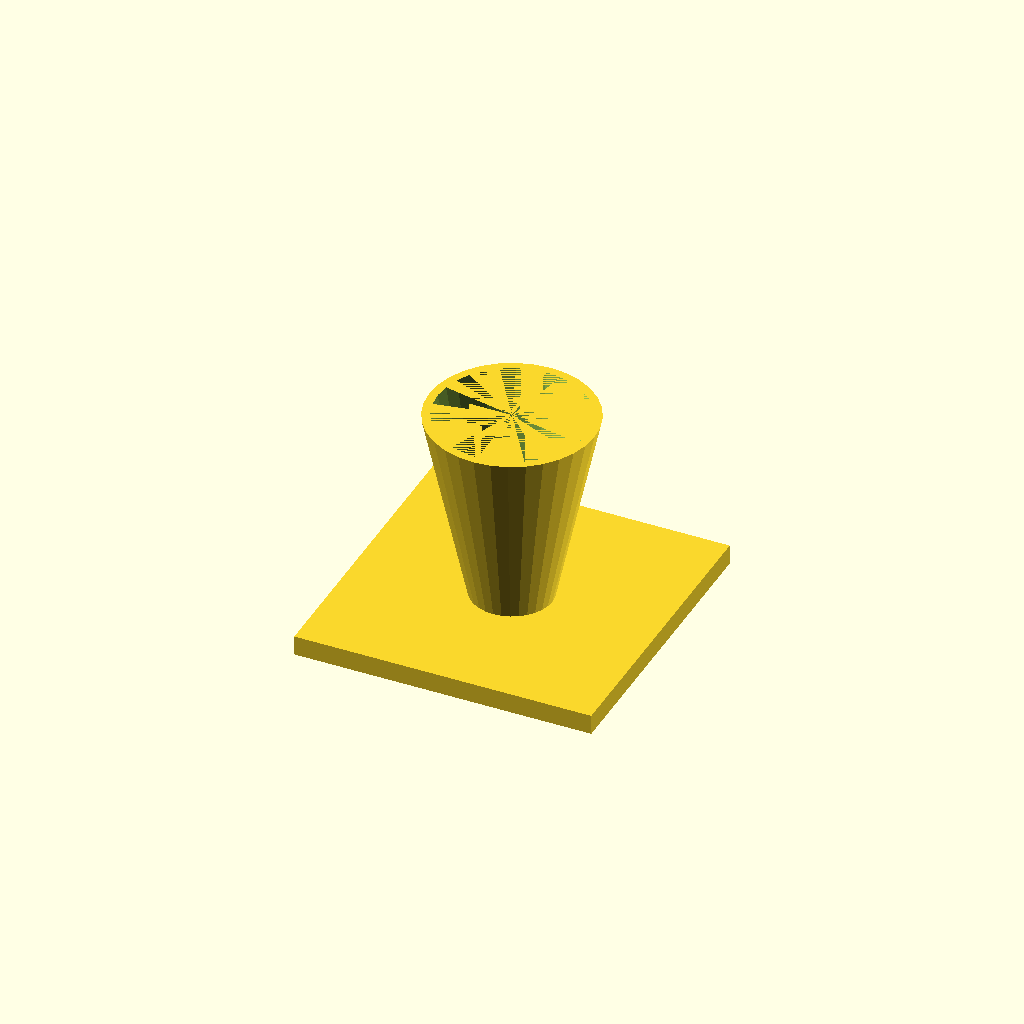
Cell 1: rendered with the file's own defaults.
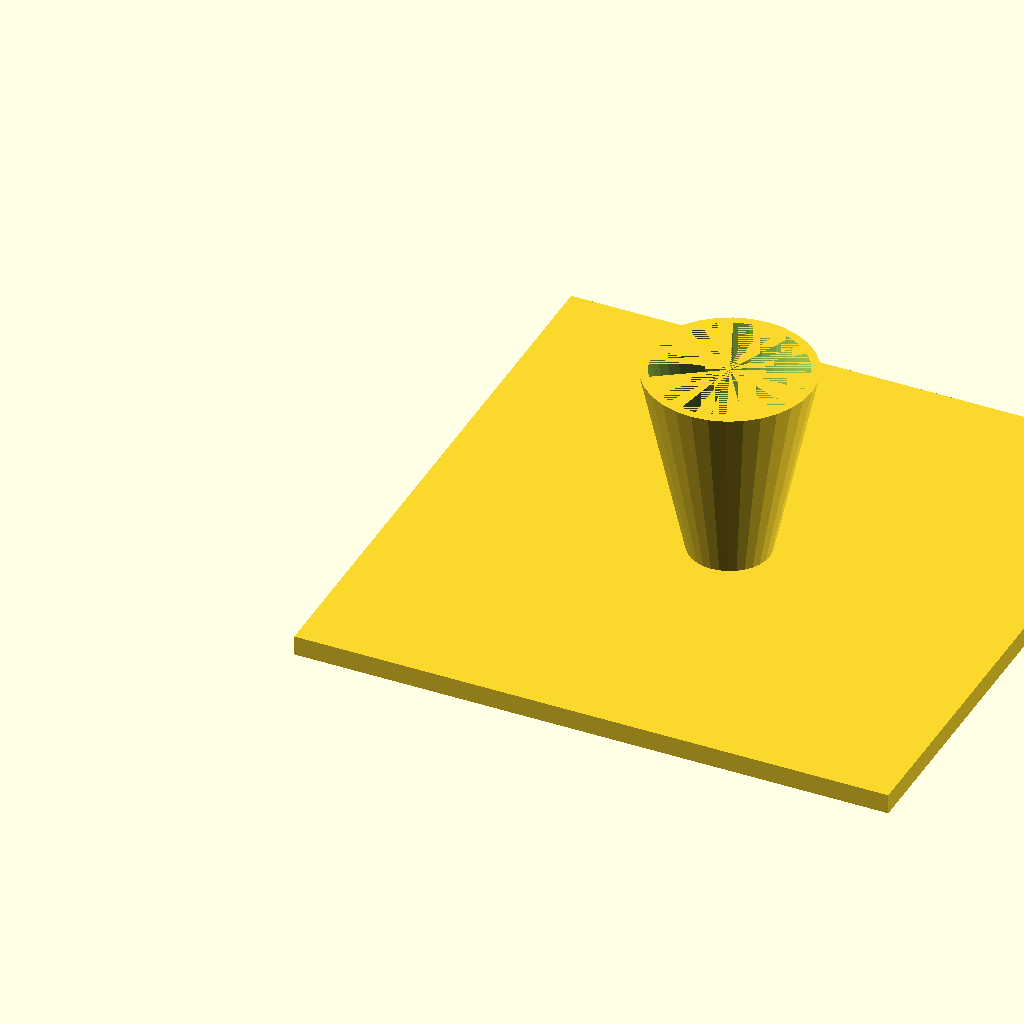
Cell 2: the same model with fl = 180.
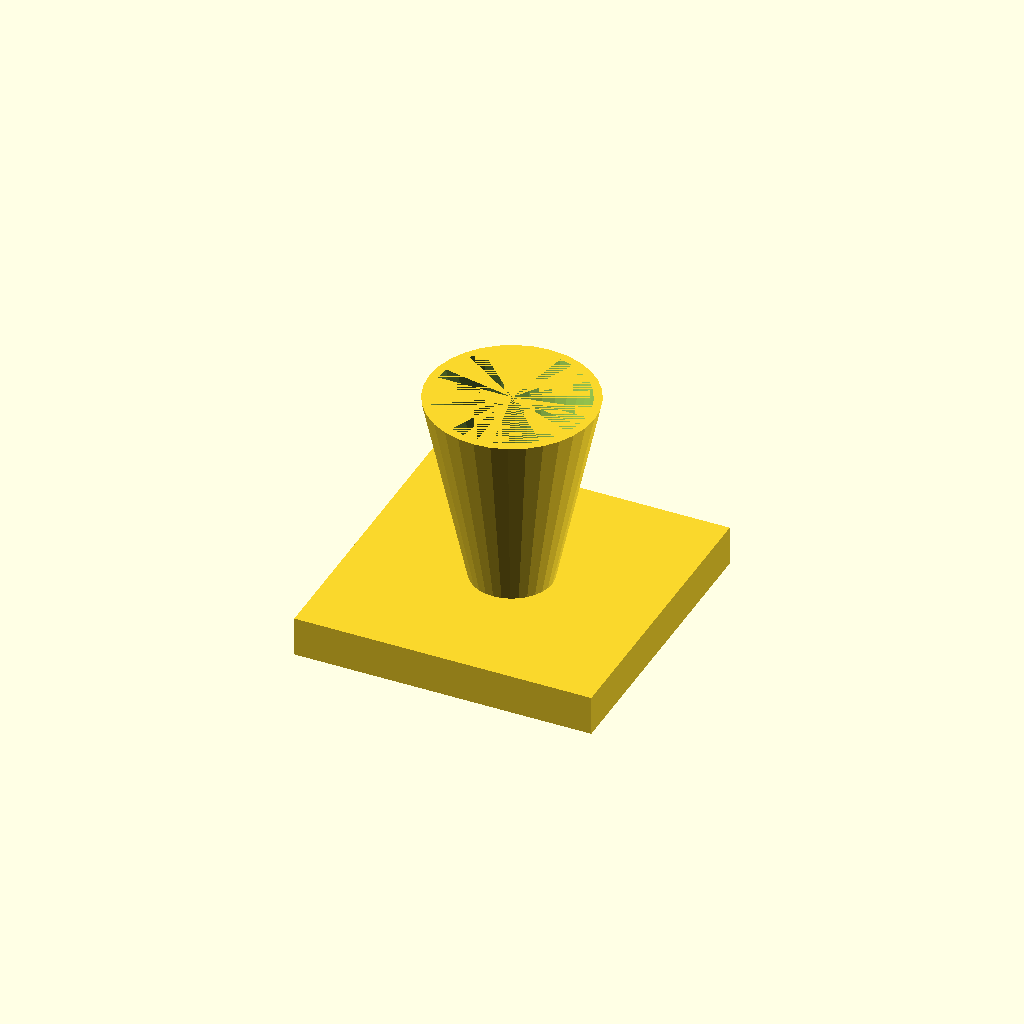
Cell 3 — fl_t set to 12, the other parameters unchanged.
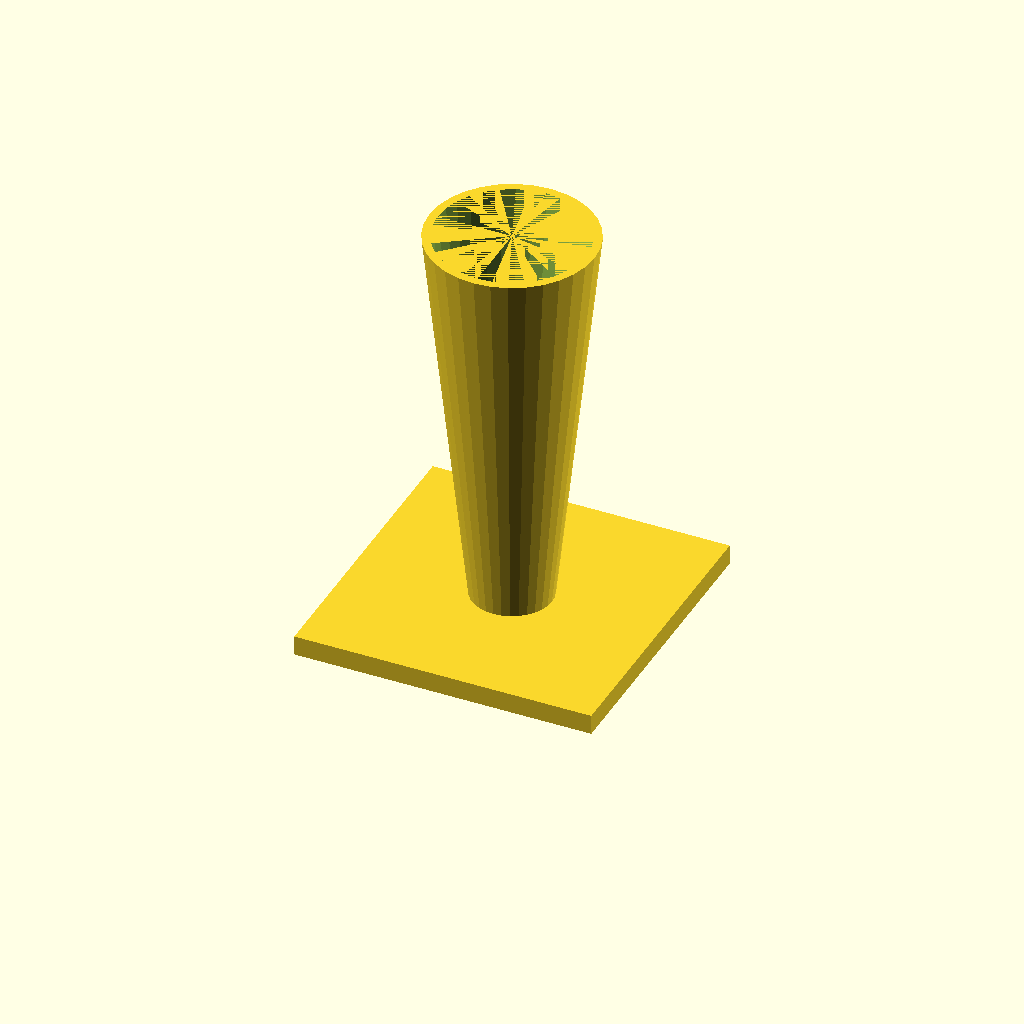
Cell 4: the same model with cone_h = 120.
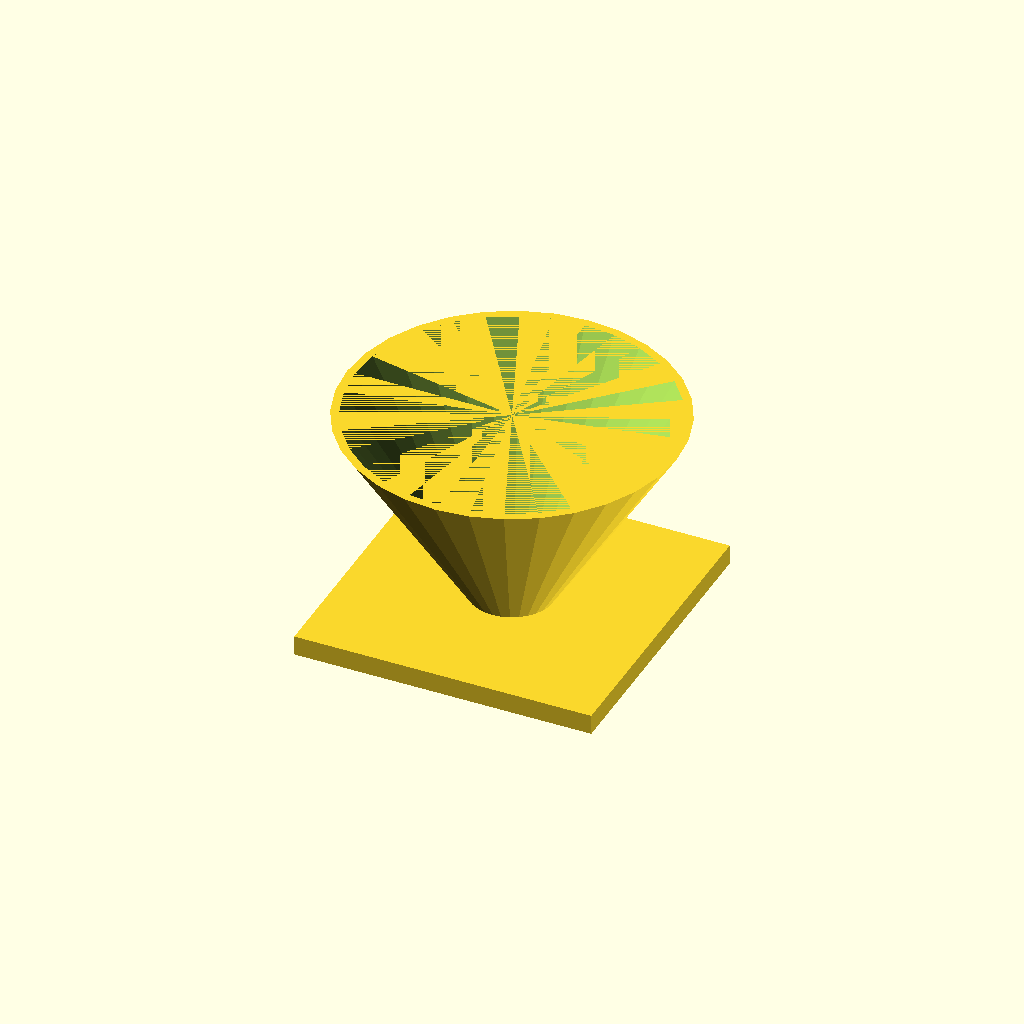
Cell 5: the same model with top_d = 100.
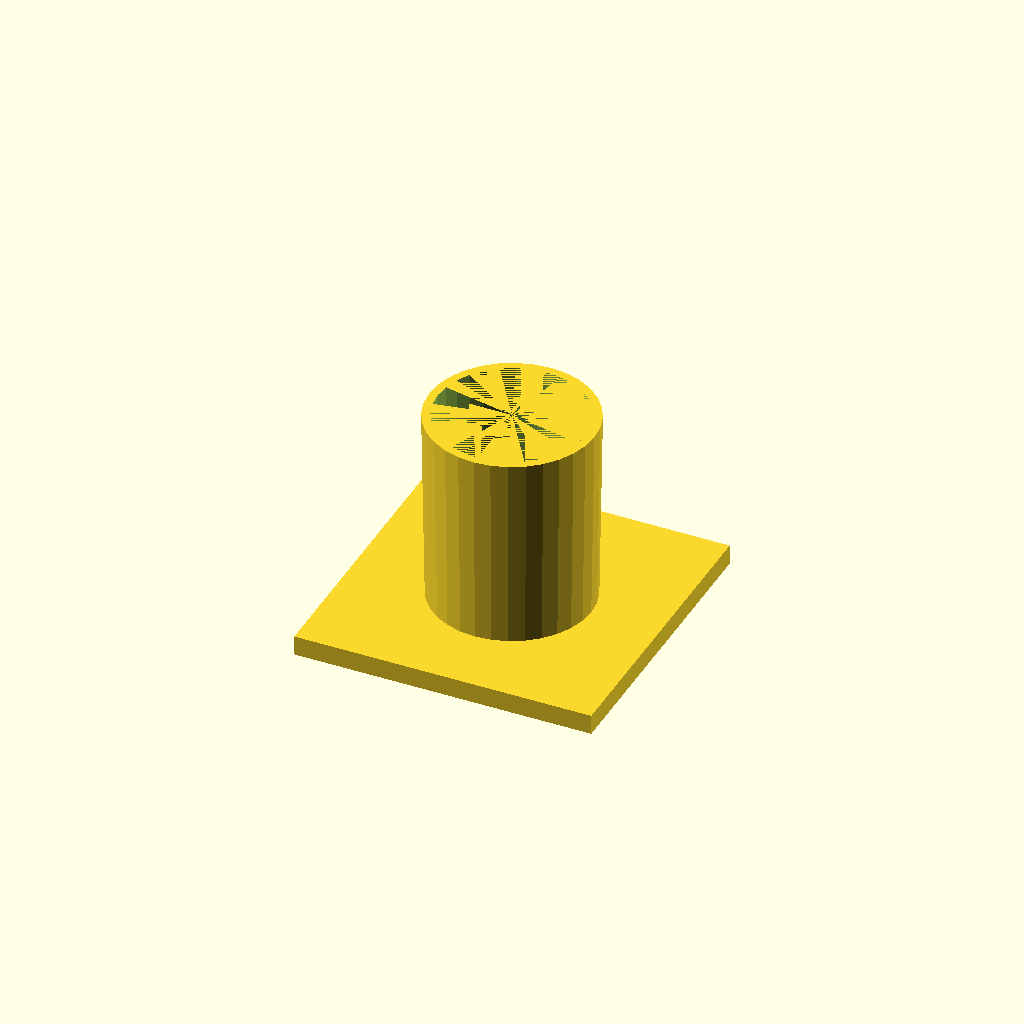
Cell 6: bot_d = 48 (everything else at default).
One fixed orthographic camera (rotation 55°, 0°, 25°; colour scheme Cornfield) for every cell.
OpenSCAD source file optional_data/data/solid3/hopper/part_0028.scad:
$fn = 32;

// ----------------------------------------------------------------------
// Hopper: funnel with square flange
// ----------------------------------------------------------------------

// --- parameters (mm) ---
fl = 90;                  // flange side, X and Y
fl_t = 6;                 // flange thickness
cone_h = 60;              // cone height above the flange
top_d = 50;               // cone mouth diameter
bot_d = 24;               // cone spout diameter
wall = 2.5;               // cone wall thickness

bore_d = bot_d - 2 * wall;  // spout bore diameter
total_h = fl_t + cone_h - 1;  // overall height

difference() {
  union() {
    cube([fl, fl, fl_t]);
    translate([fl / 2, fl / 2, fl_t - 1])
      cylinder(h = cone_h, d1 = bot_d, d2 = top_d);
  }
  translate([fl / 2, fl / 2, fl_t - 2])
    cylinder(h = cone_h + 1, d1 = bore_d, d2 = top_d - 2 * wall);
}
Customizer parameters (derived from the source; name, type, default, range or options):
fl: number, default 90
fl_t: number, default 6
cone_h: number, default 60
top_d: number, default 50
bot_d: number, default 24
wall: number, default 2.5
